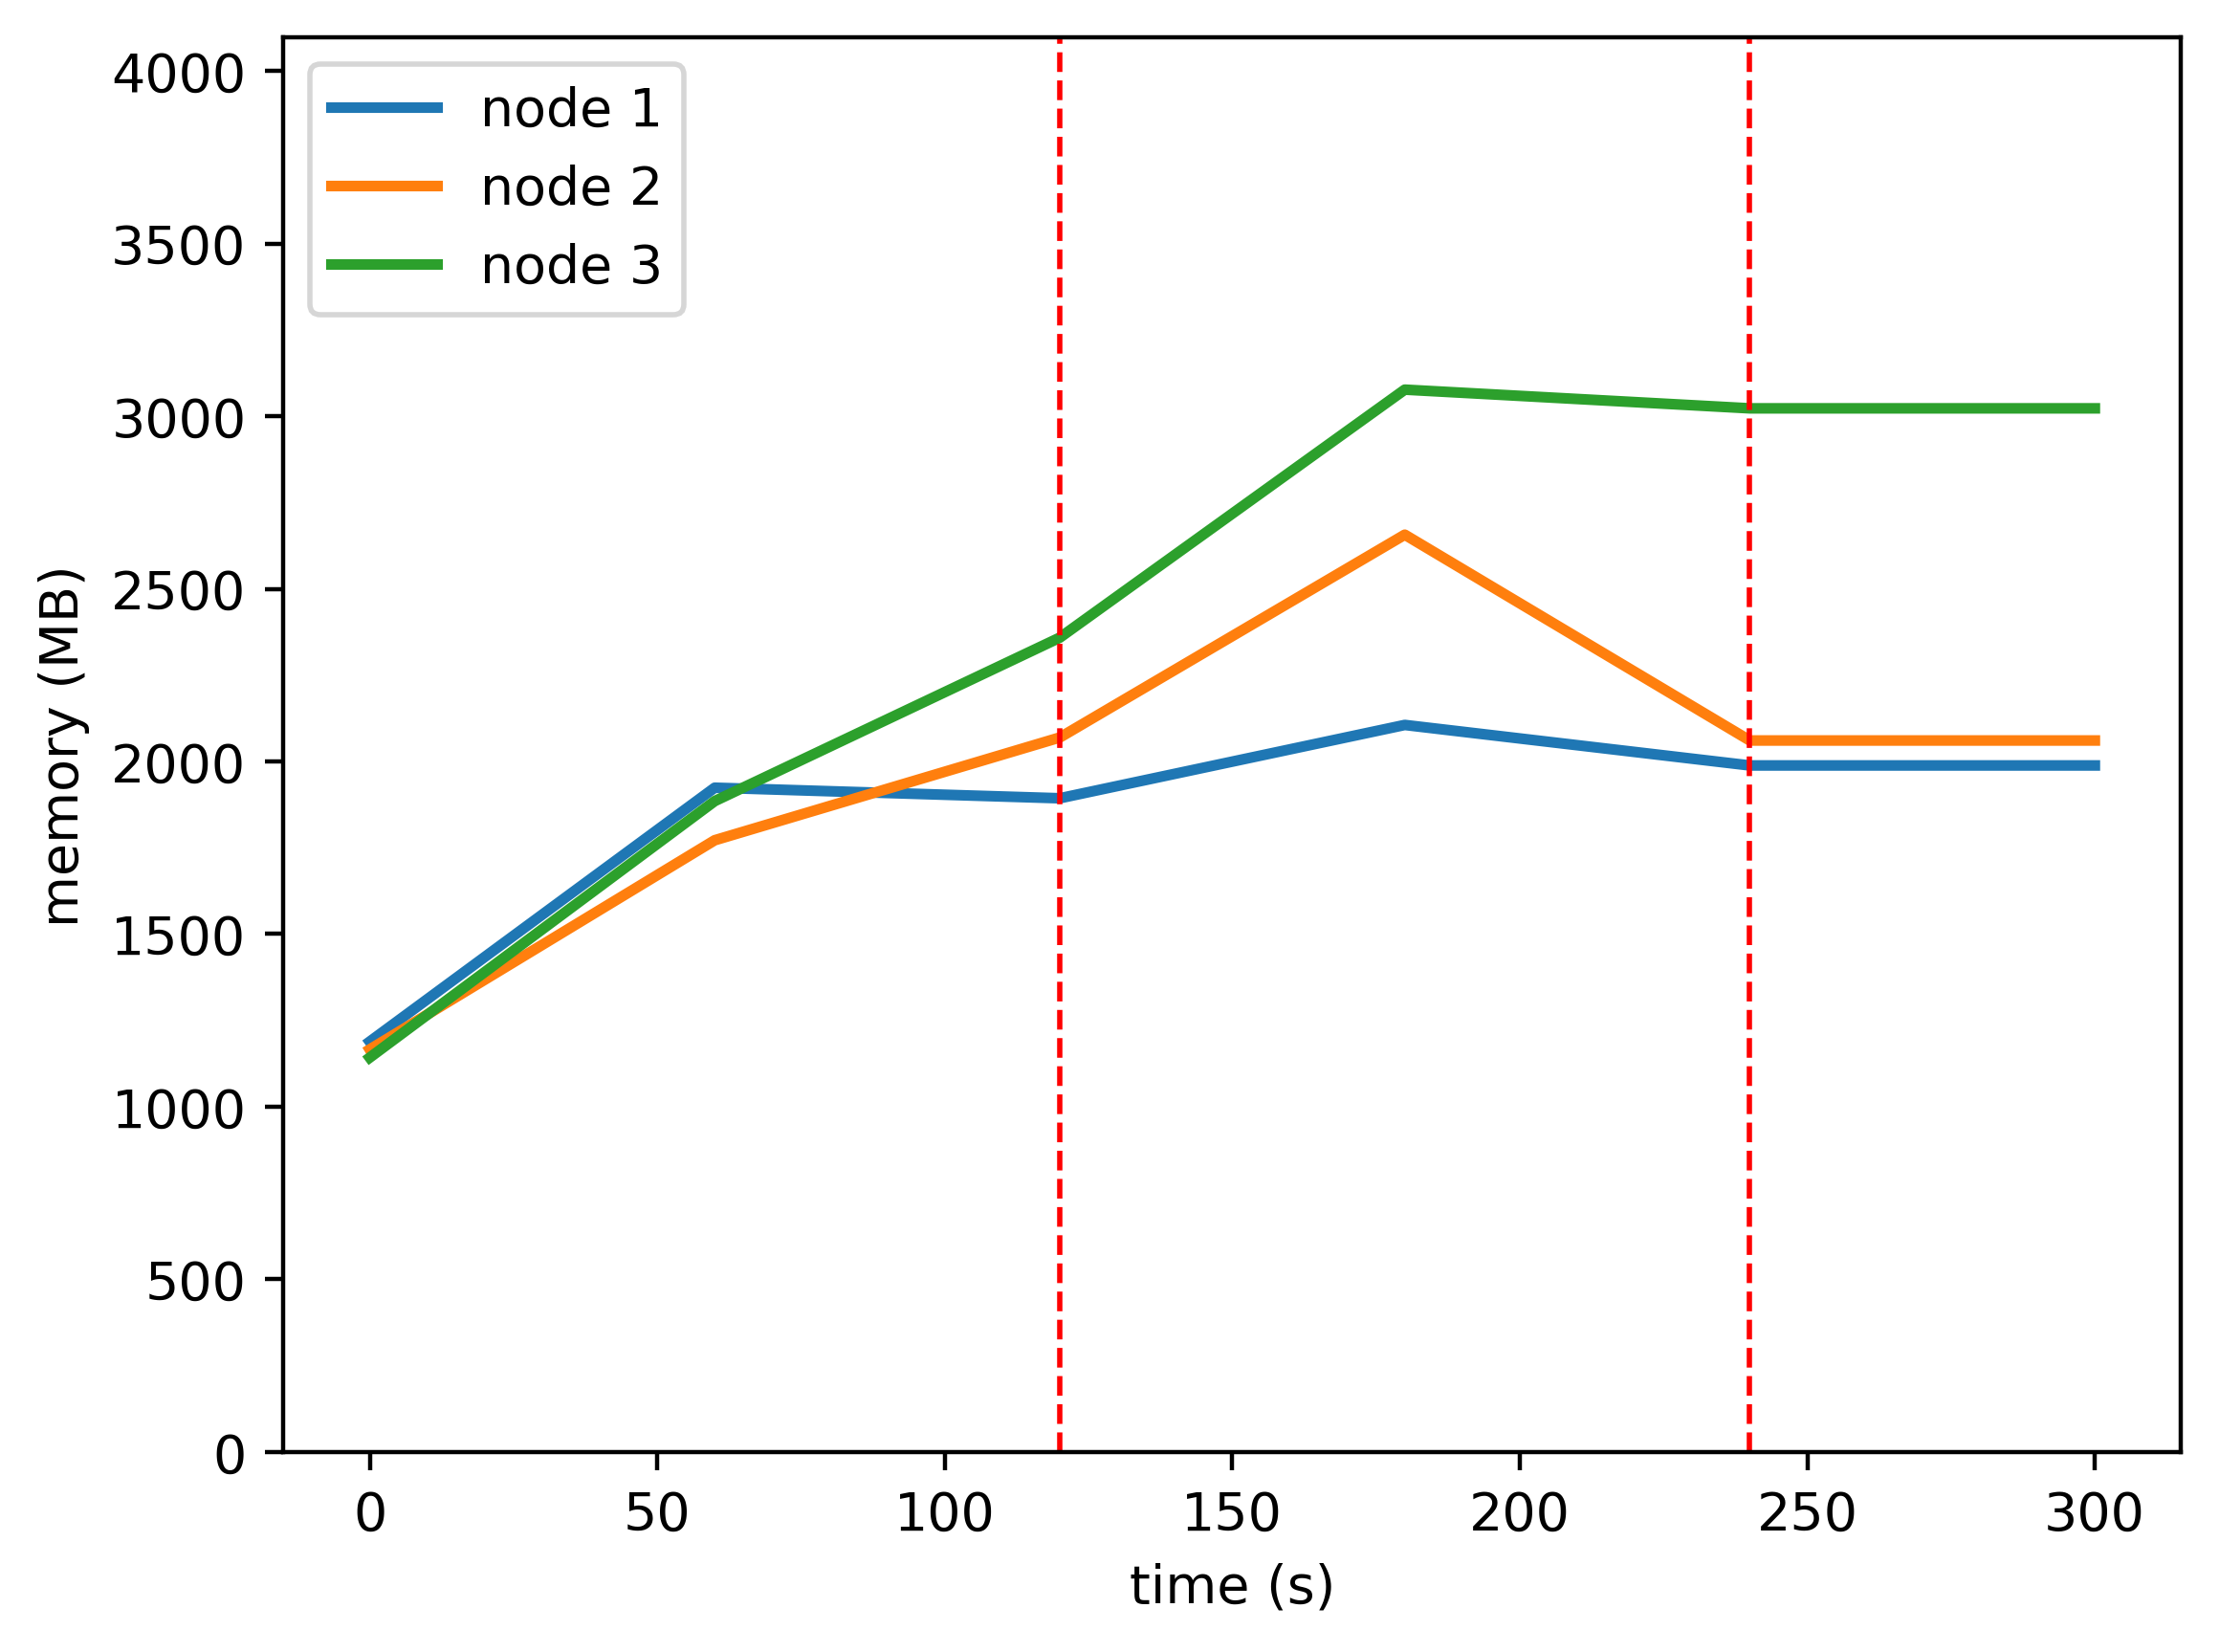

The file beside this chart, header and first rows:
timestamp, ppgcc-m02, ppgcc-m02 pod amount, ppgcc-m03, ppgcc-m03 pod amount, ppgcc-m04, ppgcc-m04 pod amount
0, 1217024, 2, 1193780, 2, 1169660, 2
60, 1970084, 2, 1814312, 2, 1930436, 2
120, 1938800, 1, 2118968, 2, 2415140, 3
180, 2156204, 1, 2720492, 2, 3150704, 3
240, 2036084, 1, 2110124, 1, 3095248, 4
300, 2036084, 1, 2110124, 1, 3095248, 4
